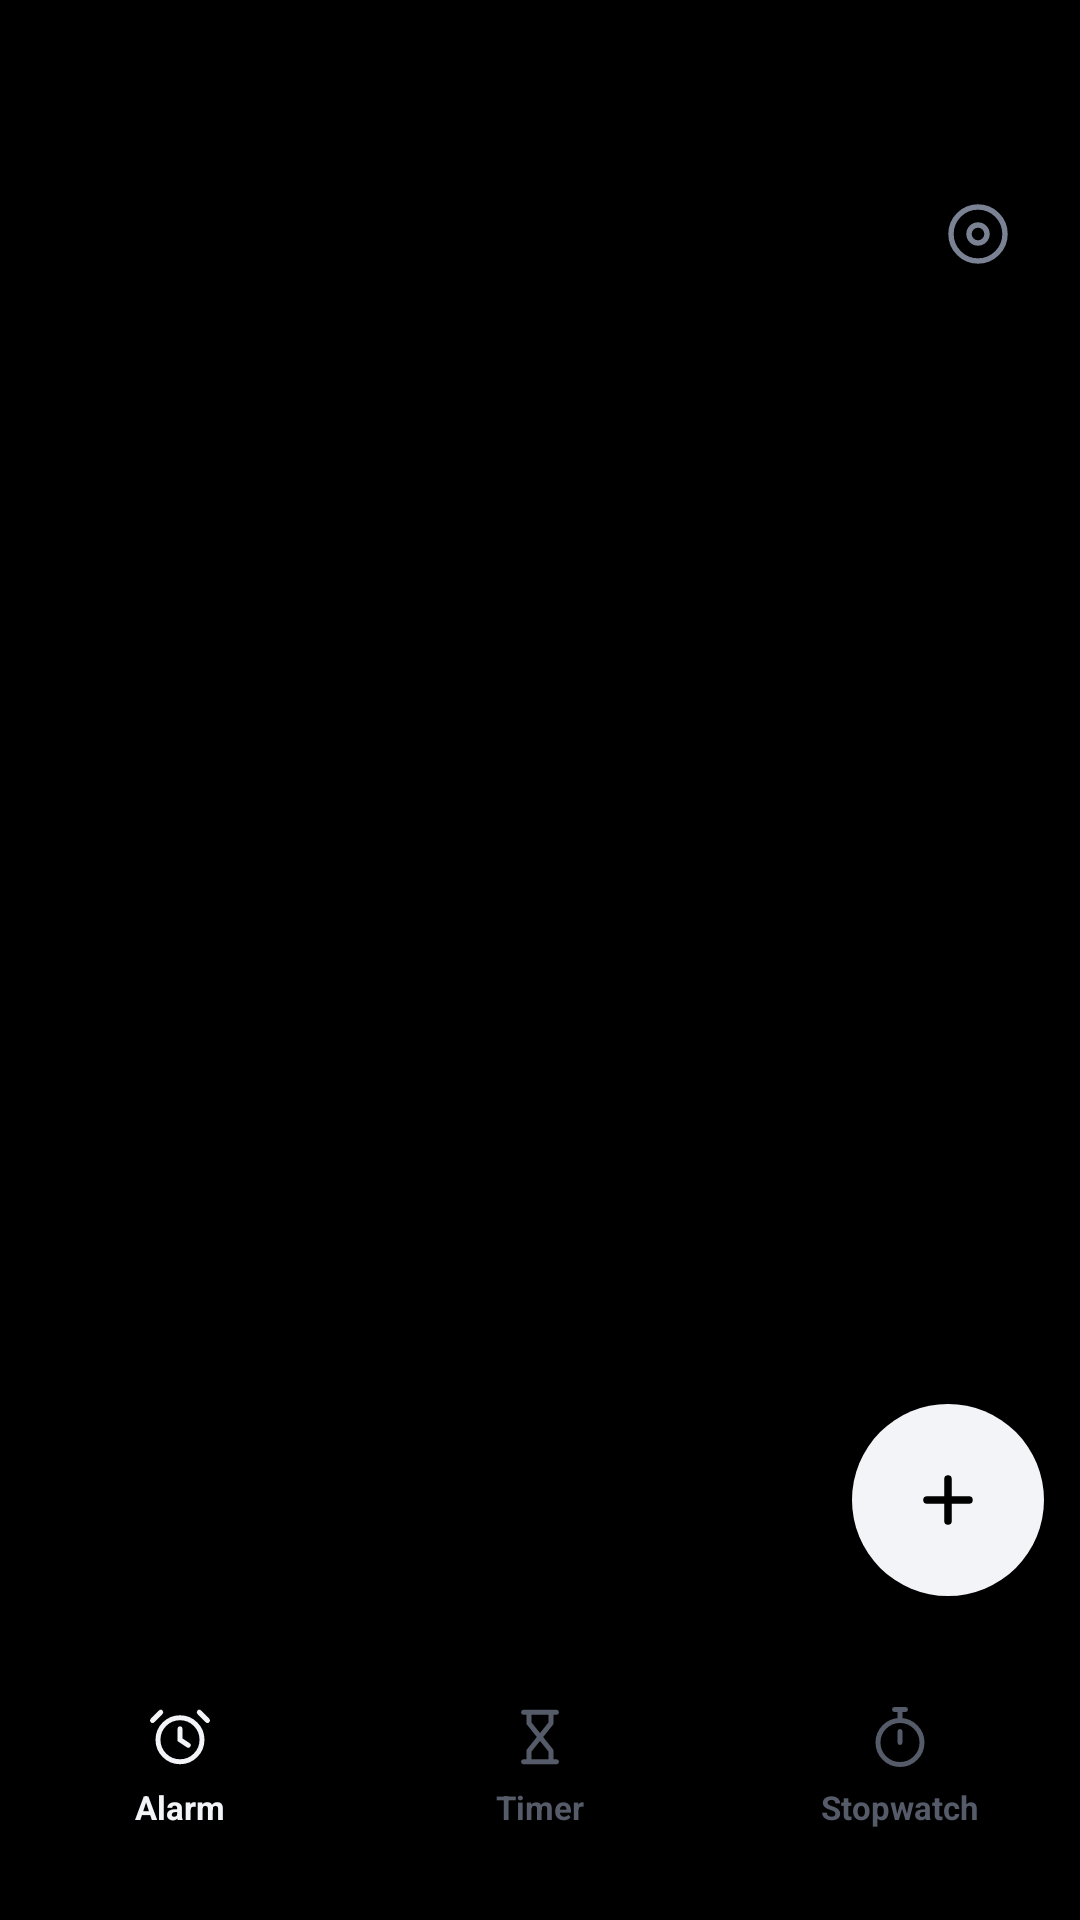

Layout XML and referenced resources for this Android screen:
<!-- AndroidManifest.xml: application theme Theme.WhyNotYou -->
<!-- res/layout/activity_main.xml -->
<?xml version="1.0" encoding="utf-8"?>
<FrameLayout xmlns:android="http://schemas.android.com/apk/res/android"
    android:layout_width="match_parent"
    android:layout_height="match_parent"
    android:background="#000000">

    
    <ScrollView
        android:id="@+id/tab_alarm"
        android:layout_width="match_parent"
        android:layout_height="match_parent"
        android:paddingBottom="88dp"
        android:clipToPadding="false">

        <LinearLayout
            android:layout_width="match_parent"
            android:layout_height="wrap_content"
            android:orientation="vertical"
            android:paddingStart="12dp"
            android:paddingTop="56dp"
            android:paddingEnd="12dp"
            android:paddingBottom="100dp">

            <LinearLayout
                android:layout_width="match_parent"
                android:layout_height="44dp"
                android:gravity="center_vertical"
                android:orientation="horizontal">
                <TextView
                    android:id="@+id/txt_next"
                    android:layout_width="0dp"
                    android:layout_height="wrap_content"
                    android:layout_weight="1"
                    android:text=""
                    android:textColor="#7A8294"
                    android:textSize="13sp" />
                <ImageButton
                    android:id="@+id/btn_gear"
                    android:layout_width="44dp"
                    android:layout_height="44dp"
                    android:background="@android:color/transparent"
                    android:contentDescription="Messages and setup"
                    android:src="@drawable/ic_gear"
                    android:tint="#7A8294" />
            </LinearLayout>

            <TextView
                android:id="@+id/txt_warning"
                android:layout_width="match_parent"
                android:layout_height="wrap_content"
                android:layout_marginTop="8dp"
                android:background="@drawable/bg_card_amber"
                android:padding="14dp"
                android:text=""
                android:textColor="#F2F4F8"
                android:textSize="13sp"
                android:textStyle="bold"
                android:visibility="gone" />

            <TextView
                android:id="@+id/txt_crash"
                android:layout_width="match_parent"
                android:layout_height="wrap_content"
                android:layout_marginTop="8dp"
                android:background="@drawable/bg_card_amber"
                android:padding="14dp"
                android:text=""
                android:textColor="#F2F4F8"
                android:textSize="11sp"
                android:fontFamily="monospace"
                android:textIsSelectable="true"
                android:visibility="gone" />

            <LinearLayout
                android:id="@+id/list_alarms"
                android:layout_width="match_parent"
                android:layout_height="wrap_content"
                android:layout_marginTop="12dp"
                android:orientation="vertical" />

            <TextView
                android:id="@+id/txt_empty"
                android:layout_width="match_parent"
                android:layout_height="wrap_content"
                android:layout_marginTop="80dp"
                android:gravity="center"
                android:text="No alarms"
                android:textColor="#3A3F4B"
                android:textSize="18sp"
                android:textStyle="bold"
                android:visibility="gone" />
        </LinearLayout>
    </ScrollView>

    
    <include
        android:id="@+id/tab_timer"
        layout="@layout/tab_timer"
        android:layout_width="match_parent"
        android:layout_height="match_parent"
        android:visibility="gone" />

    
    <include
        android:id="@+id/tab_stopwatch"
        layout="@layout/tab_stopwatch"
        android:layout_width="match_parent"
        android:layout_height="match_parent"
        android:visibility="gone" />

    <ImageButton
        android:id="@+id/fab_add"
        android:layout_width="64dp"
        android:layout_height="64dp"
        android:layout_gravity="bottom|end"
        android:layout_marginEnd="12dp"
        android:layout_marginBottom="108dp"
        android:background="@drawable/bg_circle_amber"
        android:contentDescription="Add alarm"
        android:src="@drawable/ic_plus"
        android:tint="#000000" />

    
    <LinearLayout
        android:id="@+id/nav"
        android:layout_width="match_parent"
        android:layout_height="88dp"
        android:layout_gravity="bottom"
        android:background="#000000"
        android:gravity="center"
        android:orientation="horizontal"
        android:paddingBottom="14dp">
        <LinearLayout android:id="@+id/nav_alarm" style="@style/NavItem">
            <ImageView android:layout_width="22dp" android:layout_height="22dp" android:src="@drawable/ic_alarm" android:tint="#F2F4F8" android:importantForAccessibility="no" />
            <TextView style="@style/NavLabel" android:text="Alarm" android:textColor="#F2F4F8" />
        </LinearLayout>
        <LinearLayout android:id="@+id/nav_timer" style="@style/NavItem">
            <ImageView android:layout_width="22dp" android:layout_height="22dp" android:src="@drawable/ic_timer" android:tint="#555B68" android:importantForAccessibility="no" />
            <TextView style="@style/NavLabel" android:text="Timer" android:textColor="#555B68" />
        </LinearLayout>
        <LinearLayout android:id="@+id/nav_stopwatch" style="@style/NavItem">
            <ImageView android:layout_width="22dp" android:layout_height="22dp" android:src="@drawable/ic_stopwatch" android:tint="#555B68" android:importantForAccessibility="no" />
            <TextView style="@style/NavLabel" android:text="Stopwatch" android:textColor="#555B68" />
        </LinearLayout>
    </LinearLayout>
</FrameLayout>
<!-- res/layout/tab_timer.xml (included above) -->
<?xml version="1.0" encoding="utf-8"?>
<FrameLayout xmlns:android="http://schemas.android.com/apk/res/android"
    android:layout_width="match_parent"
    android:layout_height="match_parent">

    
    <LinearLayout
        android:id="@+id/timer_pick"
        android:layout_width="match_parent"
        android:layout_height="match_parent"
        android:gravity="center_horizontal"
        android:orientation="vertical"
        android:paddingTop="56dp"
        android:paddingBottom="100dp">

        <LinearLayout
            android:layout_width="match_parent"
            android:layout_height="44dp"
            android:gravity="end|center_vertical"
            android:orientation="horizontal"
            android:paddingEnd="12dp">
            <ImageButton
                android:id="@+id/timer_gear"
                android:layout_width="44dp"
                android:layout_height="44dp"
                android:background="@android:color/transparent"
                android:contentDescription="Timer settings"
                android:src="@drawable/ic_gear"
                android:tint="#7A8294" />
        </LinearLayout>

        <LinearLayout
            android:layout_width="match_parent"
            android:layout_height="wrap_content"
            android:layout_marginTop="8dp"
            android:gravity="center"
            android:orientation="horizontal"
            android:paddingStart="16dp"
            android:paddingEnd="16dp">
            <LinearLayout style="@style/PickerCol">
                <TextView style="@style/PickerLabel" android:text="Hours" />
                <com.whynotyou.alarm.WheelView android:id="@+id/np_h" style="@style/Picker" />
            </LinearLayout>
            <LinearLayout style="@style/PickerCol">
                <TextView style="@style/PickerLabel" android:text="Minutes" />
                <com.whynotyou.alarm.WheelView android:id="@+id/np_m" style="@style/Picker" />
            </LinearLayout>
            <LinearLayout style="@style/PickerCol">
                <TextView style="@style/PickerLabel" android:text="Seconds" />
                <com.whynotyou.alarm.WheelView android:id="@+id/np_s" style="@style/Picker" />
            </LinearLayout>
        </LinearLayout>

        <LinearLayout
            android:layout_width="wrap_content"
            android:layout_height="wrap_content"
            android:layout_marginTop="40dp"
            android:orientation="horizontal">
            <TextView android:id="@+id/preset_1" style="@style/Preset" android:text="5 min" />
            <TextView android:id="@+id/preset_2" style="@style/Preset" android:layout_marginStart="10dp" android:text="10 min" />
            <TextView android:id="@+id/preset_3" style="@style/Preset" android:layout_marginStart="10dp" android:text="25 min" />
        </LinearLayout>

        <Button
            android:id="@+id/timer_start"
            android:layout_width="120dp"
            android:layout_height="120dp"
            android:layout_marginTop="72dp"
            android:background="@drawable/bg_circle_amber"
            android:text="Start"
            android:textAllCaps="false"
            android:textColor="#000000"
            android:textSize="18sp"
            android:textStyle="bold" />
    </LinearLayout>

    
    <LinearLayout
        android:id="@+id/timer_run"
        android:layout_width="match_parent"
        android:layout_height="match_parent"
        android:gravity="center_horizontal"
        android:orientation="vertical"
        android:paddingTop="140dp"
        android:paddingBottom="100dp"
        android:visibility="gone">
        <TextView
            android:id="@+id/timer_remaining"
            android:layout_width="wrap_content"
            android:layout_height="wrap_content"
            android:text="23:00"
            android:textColor="#F2F4F8"
            android:textSize="80sp"
            android:textStyle="bold"
            android:letterSpacing="-0.03" />
        <com.whynotyou.alarm.OrbView
            android:id="@+id/timer_orb"
            android:layout_width="160dp"
            android:layout_height="160dp"
            android:layout_marginTop="56dp" />
        <View android:layout_width="0dp" android:layout_height="0dp" android:layout_weight="1" />
        <LinearLayout
            android:layout_width="wrap_content"
            android:layout_height="wrap_content"
            android:orientation="horizontal">
            <Button android:id="@+id/timer_cancel" style="@style/BigRoundOutline" android:text="Cancel" />
            <Button android:id="@+id/timer_pause" style="@style/BigRoundAmber" android:layout_marginStart="48dp" android:text="Pause" />
        </LinearLayout>
    </LinearLayout>
</FrameLayout>
<!-- res/layout/tab_stopwatch.xml (included above) -->
<?xml version="1.0" encoding="utf-8"?>
<LinearLayout xmlns:android="http://schemas.android.com/apk/res/android"
    android:layout_width="match_parent"
    android:layout_height="match_parent"
    android:gravity="center_horizontal"
    android:orientation="vertical"
    android:paddingStart="12dp"
    android:paddingTop="120dp"
    android:paddingEnd="12dp"
    android:paddingBottom="112dp">

    <TextView
        android:id="@+id/sw_time"
        android:layout_width="wrap_content"
        android:layout_height="wrap_content"
        android:fontFamily="sans-serif"
        android:text="00:00.00"
        android:textColor="#F2F4F8"
        android:textSize="64sp"
        android:textStyle="bold"
        android:letterSpacing="-0.03" />

    <ScrollView
        android:layout_width="match_parent"
        android:layout_height="0dp"
        android:layout_marginTop="40dp"
        android:layout_weight="1">
        <LinearLayout
            android:id="@+id/sw_laps"
            android:layout_width="match_parent"
            android:layout_height="wrap_content"
            android:orientation="vertical" />
    </ScrollView>

    <LinearLayout
        android:layout_width="wrap_content"
        android:layout_height="wrap_content"
        android:layout_marginTop="24dp"
        android:orientation="horizontal">
        <Button android:id="@+id/sw_lap" style="@style/BigRoundOutline" android:text="Lap" />
        <Button android:id="@+id/sw_start" style="@style/BigRoundAmber" android:layout_marginStart="48dp" android:text="Start" />
    </LinearLayout>
</LinearLayout>
<!-- resources referenced by this layout -->
<resources>
  <!-- drawable bg_card_amber (drawable) -->
  <?xml version="1.0" encoding="utf-8"?>
  <shape xmlns:android="http://schemas.android.com/apk/res/android" android:shape="rectangle">
      <solid android:color="#3A2A10" />
      <stroke android:width="1dp" android:color="#F5A524" />
      <corners android:radius="16dp" />
  </shape>
  <!-- drawable bg_circle_amber (drawable) -->
  <?xml version="1.0" encoding="utf-8"?>
  <shape xmlns:android="http://schemas.android.com/apk/res/android" android:shape="oval">
      <solid android:color="#F2F4F8" />
  </shape>
  <!-- drawable ic_plus (drawable) -->
  <?xml version="1.0" encoding="utf-8"?>
  <vector xmlns:android="http://schemas.android.com/apk/res/android"
      android:width="24dp" android:height="24dp"
      android:viewportWidth="24" android:viewportHeight="24">
      <path android:fillColor="#00000000" android:strokeColor="#FFFFFFFF" android:strokeWidth="2.5" android:strokeLineCap="round" android:pathData="M12,5V19M5,12H19"/>
  </vector>
  <style name="NavItem">
          <item name="android:layout_width">0dp</item>
          <item name="android:layout_height">56dp</item>
          <item name="android:layout_weight">1</item>
          <item name="android:orientation">vertical</item>
          <item name="android:gravity">center</item>
          <item name="android:background">?android:attr/selectableItemBackgroundBorderless</item>
      </style>
  <style name="NavLabel">
          <item name="android:layout_width">wrap_content</item>
          <item name="android:layout_height">wrap_content</item>
          <item name="android:layout_marginTop">5dp</item>
          <item name="android:textSize">11sp</item>
          <item name="android:textStyle">bold</item>
      </style>
  <style name="Picker">
          <item name="android:layout_width">match_parent</item>
          <item name="android:layout_height">220dp</item>
      </style>
  <style name="PickerCol">
          <item name="android:layout_width">104dp</item>
          <item name="android:layout_height">wrap_content</item>
          <item name="android:orientation">vertical</item>
          <item name="android:gravity">center_horizontal</item>
      </style>
  <style name="PickerLabel">
          <item name="android:layout_width">wrap_content</item>
          <item name="android:layout_height">wrap_content</item>
          <item name="android:layout_marginBottom">16dp</item>
          <item name="android:textColor">#7A8294</item>
          <item name="android:textSize">13sp</item>
      </style>
  <!-- drawable bg_circle_secondary (drawable) -->
  <?xml version="1.0" encoding="utf-8"?>
  <shape xmlns:android="http://schemas.android.com/apk/res/android" android:shape="oval">
      <solid android:color="#15181F" />
  </shape>
  <!-- drawable bg_pill_outline (drawable) -->
  <?xml version="1.0" encoding="utf-8"?>
  <shape xmlns:android="http://schemas.android.com/apk/res/android" android:shape="rectangle">
      <solid android:color="#000000" />
      <stroke android:width="1dp" android:color="#22262F" />
      <corners android:radius="28dp" />
  </shape>
  <style name="TimePickerDark" parent="android:Widget.Material.TimePicker">
          <item name="android:headerBackground">#0B0D12</item>
          <item name="android:numbersBackgroundColor">#15181F</item>
          <item name="android:numbersSelectorColor">#F2F4F8</item>
          <item name="android:numbersTextColor">#F2F4F8</item>
      </style>
  <style name="DialogDark" parent="Theme.MaterialComponents.Dialog">
          <item name="colorPrimary">#F2F4F8</item>
          <item name="colorAccent">#F2F4F8</item>
          <item name="android:background">#0B0D12</item>
          <item name="android:textColorPrimary">#F2F4F8</item>
          <item name="android:textColorSecondary">#7A8294</item>
      </style>
</resources>
